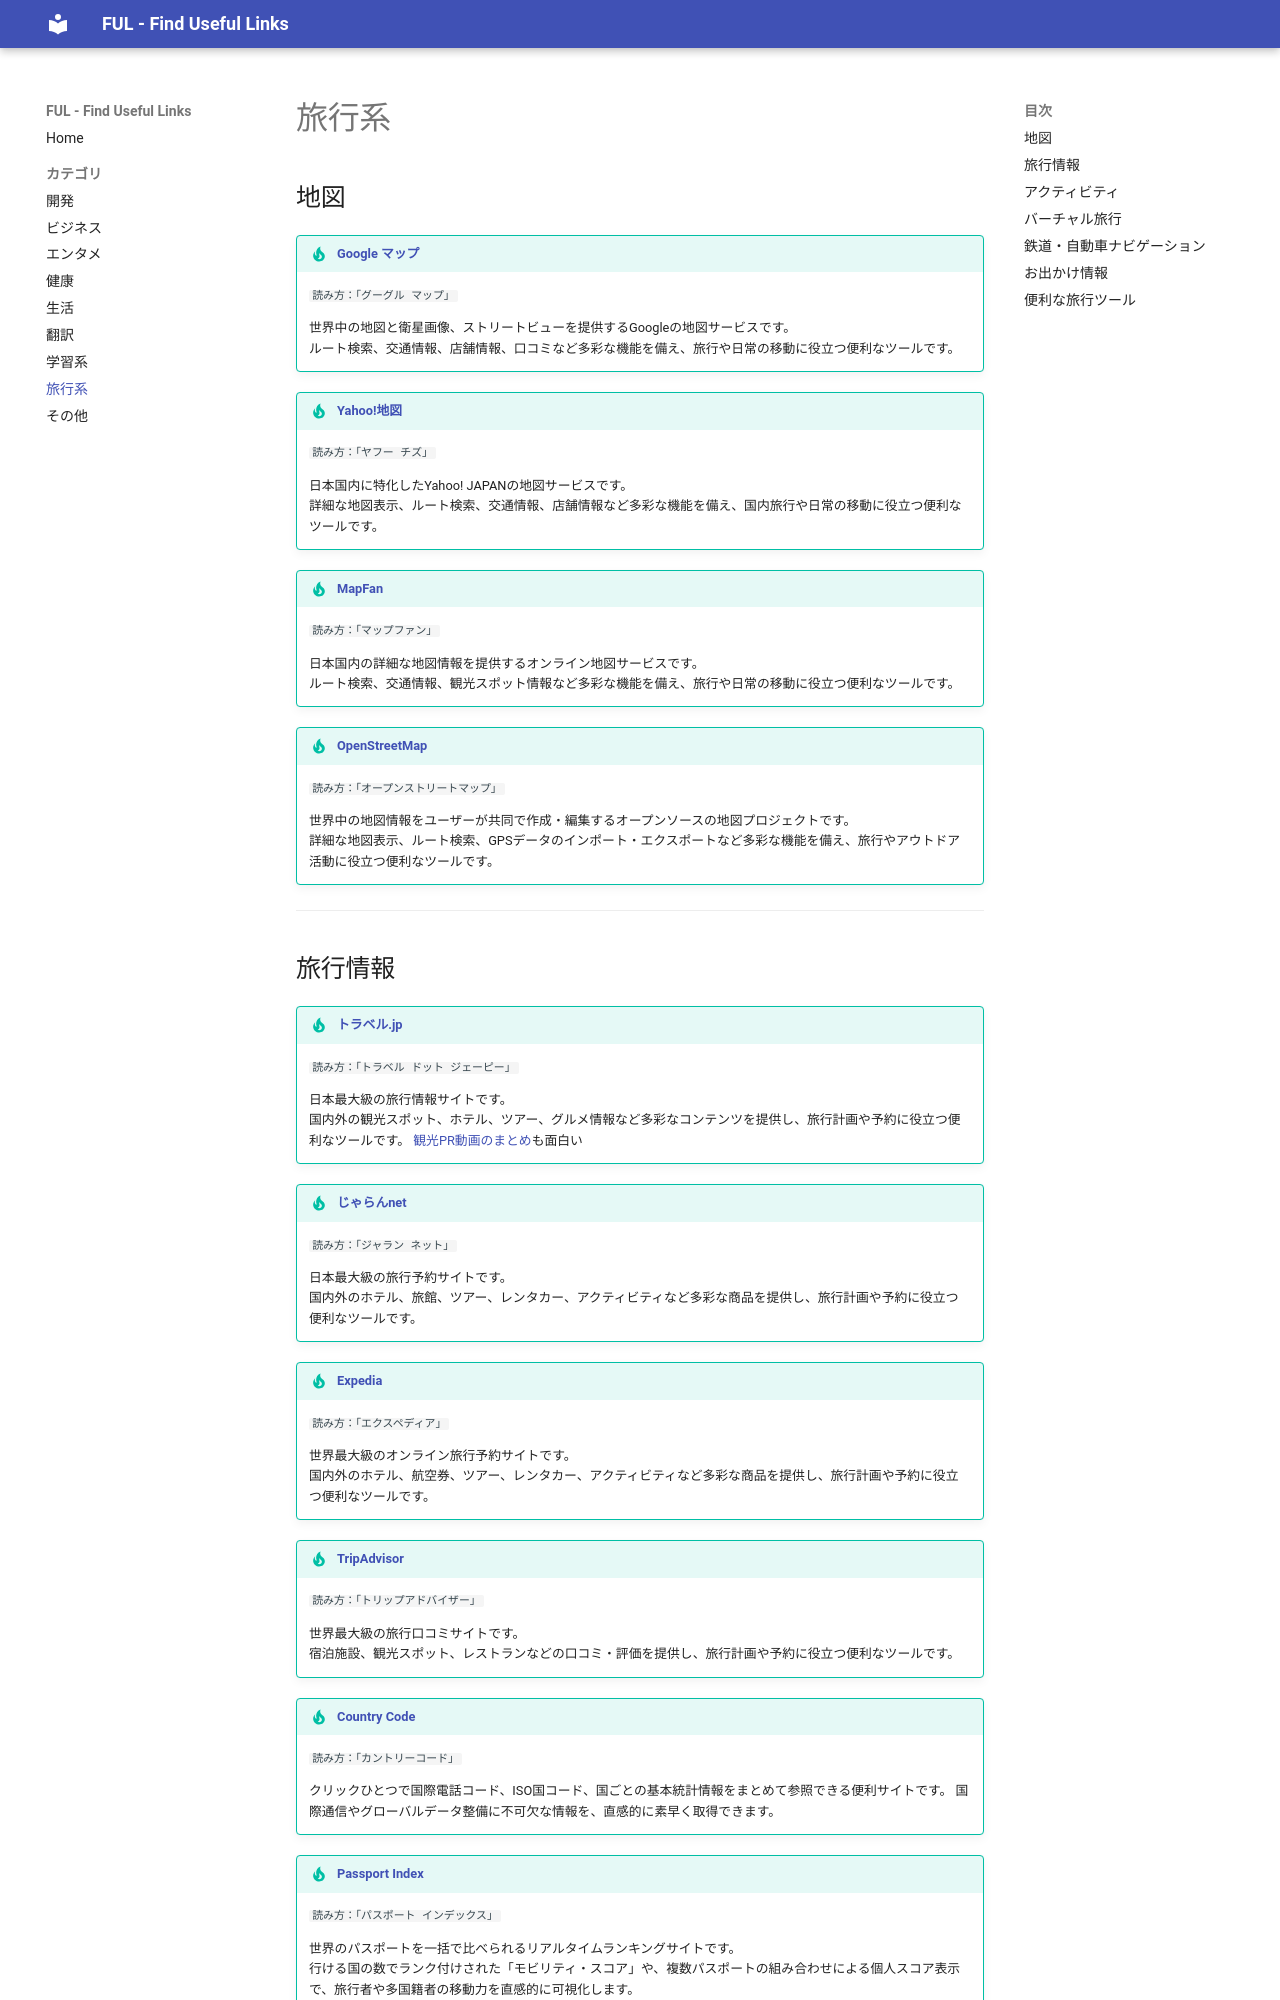

repository: celalink/ful · page: travel/index.html · generator: mkdocs

---
description: 旅行に役立つ便利なウェブサイト集。地図・航空券・ホテル予約・観光スポット・旅行計画など旅行全般をサポートするサービスを紹介。
---

# 旅行系

## 地図

!!! tip "[Google マップ](https://www.google.com/maps){target=_blank}"
    ```
    読み方：「グーグル マップ」
    ```
      
    世界中の地図と衛星画像、ストリートビューを提供するGoogleの地図サービスです。  
    ルート検索、交通情報、店舗情報、口コミなど多彩な機能を備え、旅行や日常の移動に役立つ便利なツールです。

!!! tip "[Yahoo!地図](https://map.yahoo.co.jp/){target=_blank}"
    ```
    読み方：「ヤフー チズ」
    ```
      
    日本国内に特化したYahoo! JAPANの地図サービスです。  
    詳細な地図表示、ルート検索、交通情報、店舗情報など多彩な機能を備え、国内旅行や日常の移動に役立つ便利なツールです。

!!! tip "[MapFan](https://mapfan.com/){target=_blank}"
    ```
    読み方：「マップファン」
    ```
      
    日本国内の詳細な地図情報を提供するオンライン地図サービスです。  
    ルート検索、交通情報、観光スポット情報など多彩な機能を備え、旅行や日常の移動に役立つ便利なツールです。

!!! tip "[OpenStreetMap](https://www.openstreetmap.org/){target=_blank}"
    ```
    読み方：「オープンストリートマップ」
    ```
      
    世界中の地図情報をユーザーが共同で作成・編集するオープンソースの地図プロジェクトです。  
    詳細な地図表示、ルート検索、GPSデータのインポート・エクスポートなど多彩な機能を備え、旅行やアウトドア活動に役立つ便利なツールです。

---
